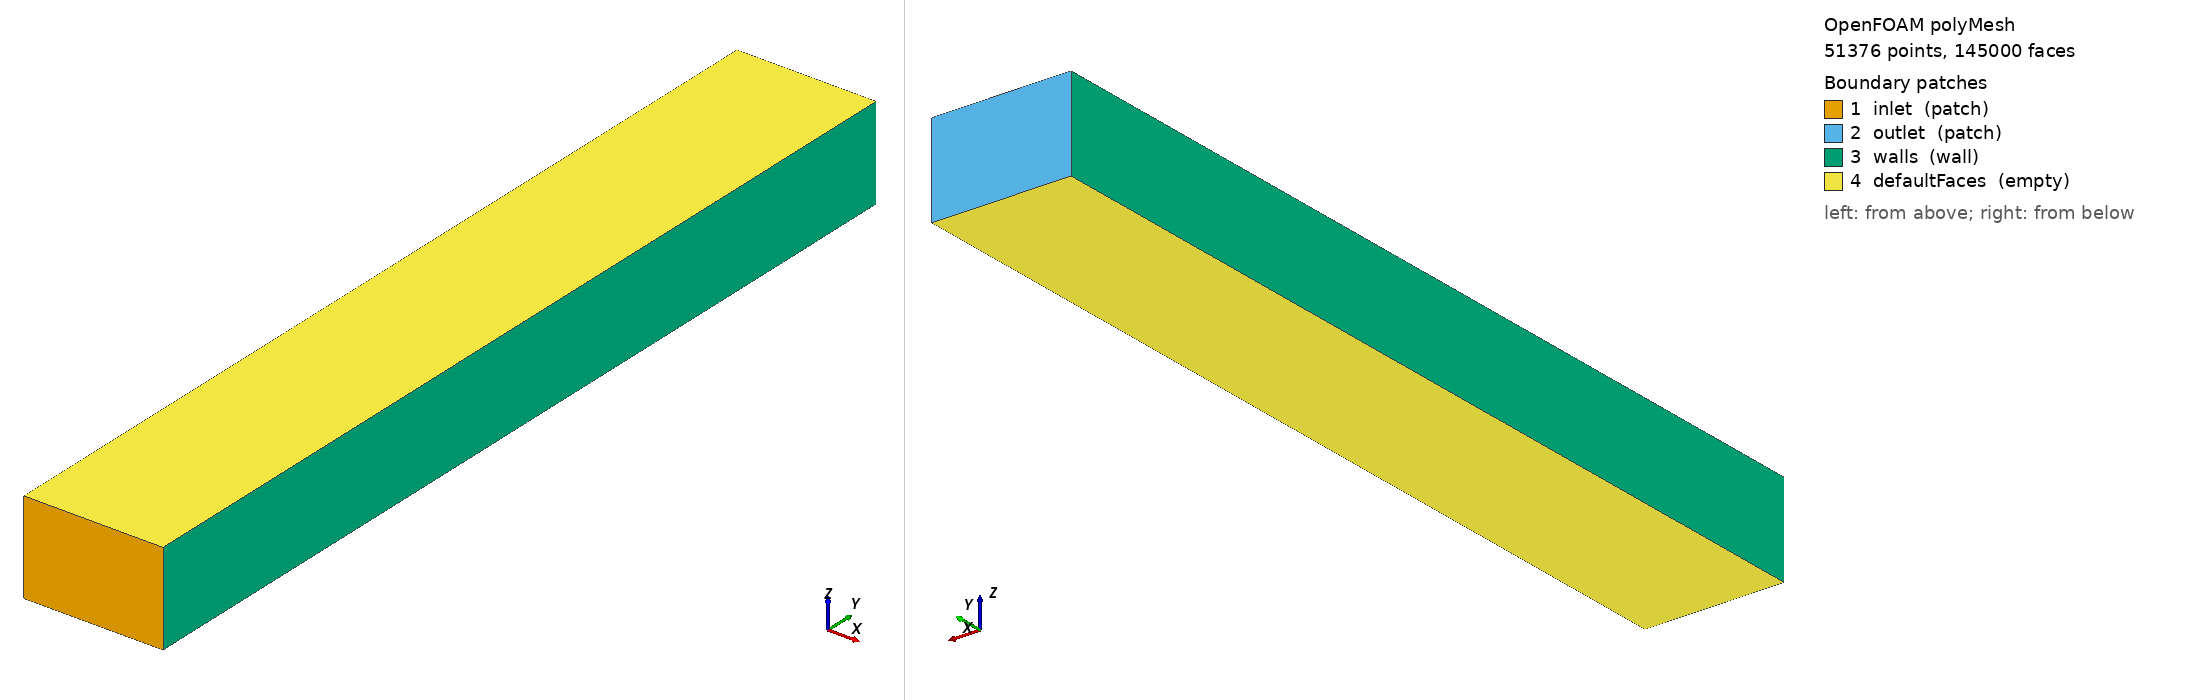

OpenFOAM case: the committed polyMesh, 51376 points, 145000 faces. Boundary patches (legend numbers): 1 inlet (patch), 2 outlet (patch), 3 walls (wall), 4 defaultFaces (empty). Left view from above one corner, right view from below the opposite corner. Boundary conditions: 1 field file(s) under 0/; 0 of 4 drawn patches have an entry in a shipped field file.

=== constant/polyMesh/boundary ===
/*--------------------------------*- C++ -*----------------------------------*\
  =========                 |
  \\      /  F ield         | OpenFOAM: The Open Source CFD Toolbox
   \\    /   O peration     | Website:  https://openfoam.org
    \\  /    A nd           | Version:  7
     \\/     M anipulation  |
\*---------------------------------------------------------------------------*/
FoamFile
{
    version     2.0;
    format      ascii;
    class       polyBoundaryMesh;
    location    "constant/polyMesh";
    object      boundary;
}
// * * * * * * * * * * * * * * * * * * * * * * * * * * * * * * * * * * * * * //

4
(
    inlet
    {
        type            patch;
        nFaces          625;
        startFace       136250;
    }
    outlet
    {
        type            patch;
        nFaces          625;
        startFace       136875;
    }
    walls
    {
        type            wall;
        inGroups        List<word> 1(wall);
        nFaces          3750;
        startFace       137500;
    }
    defaultFaces
    {
        type            empty;
        inGroups        List<word> 1(empty);
        nFaces          3750;
        startFace       141250;
    }
)

// ************************************************************************* //


=== system/blockMeshDict ===
/*--------------------------------*- C++ -*----------------------------------*\
  =========                 |
  \\      /  F ield         | OpenFOAM: The Open Source CFD Toolbox
   \\    /   O peration     | Website:  https://openfoam.org
    \\  /    A nd           | Version:  7
     \\/     M anipulation  |
\*---------------------------------------------------------------------------*/
FoamFile
{
    version     2.0;
    format      ascii;
    class       dictionary;
    object      blockMeshDict;
}
// * * * * * * * * * * * * * * * * * * * * * * * * * * * * * * * * * * * * * //

convertToMeters 1;

vertices
(
    (0 0 0)
    (0.15 0 0)
    (0.15 1 0)
    (0 1 0)
    (0 0 0.1)
    (0.15 0 0.1)
    (0.15 1 0.1)
    (0 1 0.1)
);

blocks
(
    hex (0 1 2 3 4 5 6 7) (25 75 25) simpleGrading (1 1 1)
);

edges
(
);

patches
(
    patch inlet
    (
        (1 5 4 0)
    )
    patch outlet
    (
        (3 7 6 2)
    )
    wall walls
    (
        (0 4 7 3)
        (2 6 5 1)
    )
);

mergePatchPairs
(
);

// ************************************************************************* //


Also in the case, not shown: 0/alpha.air (94925 bytes, source omitted); constant/polyMesh/faces (numeric list); constant/polyMesh/neighbour (numeric list); constant/polyMesh/owner (numeric list); constant/polyMesh/points (numeric list).
